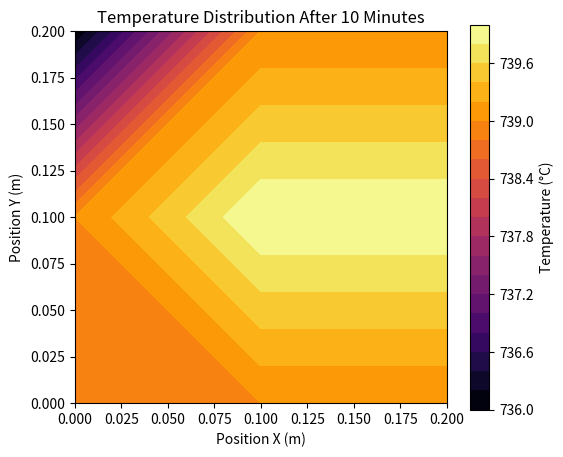

Write the Python code that produced this figure.
# --- coding: utf-8 -*-
"""
TITLE = Chapter 5 - Numerical Methods - Problem 5
DATE  = 2026.03.04
_____________________________________________________________________
DESCRIPTION:
1. Calculate the temperature distribution in a 3x3 grid after 10 minutes with convection boundaries
2. Plot the temperature distribution as a contour plot
_____________________________________________________________________
AUTHOR : [Nicholas Heling]
"""

# * IMPORTS *
# ? ================================================================ ?

# ! PYTHON TEMPLATES & LIBRARIES !
import numpy as np
import matplotlib.pyplot as plt

# * GLOBAL VARIABLES *
# ? ================================================================ ?
# HEAT TRANSFER PROPERTIES
THERMAL_CONDUCTIVITY = 120                  # W/m-K
CONVECTION_COEFFICIENT_WATER = 100          # W/m^2-K
CONVECTION_COEFFICIENT_AIR = 10             # W/m^2-K
ALPHA = 3.91e-6                             # m^2/s

# GEOMETRIC PROPERTIES
AREA = 0.80                                 # m^2
DELTA_X = DELTA_Y = 0.1                     # m
NX, NY = 3, 3                               # 3x3 half-grid  

# THERMAL PROPERTIES
INITIAL_TEMPERATURE = 800                   # °C
TEMPERATURE_INFINITY = 15                   # °C

# SIMULATION PROPERTIES
DELTA_T = 10                                # seconds


# * FUNCTION *
# ? ================================================================ ?

def ghost_convection(Tp: float, Bi: float, T_inf: float) -> float:
    """
    Ghost node temperature for convection boundary condition
    Args:
        Tp (float): Temperature at the boundary node
        Bi (float): Biot number
        T_inf (float): Temperature at infinity
    
    Returns:
        float: Ghost node temperature
    """
    return Tp - 2.0 * Bi * (Tp - T_inf)


def update_node(T: np.ndarray, j: int, i: int, fourier_number: float, bi_water: float, bi_air: float, T_inf: float) -> float:
    """
    Update a single node (j, i) using the finite difference method
    
    Grid Indexing:
      1   2   3
      4   5   6
      7   8   9
    
    Args:
        T (np.ndarray): Temperature array
        j (int): Row index
        i (int): Column index
        fourier_number (float): Fourier number
        bi_water (float): Biot number for water convection
        bi_air (float): Biot number for air convection
        T_inf (float): Temperature at infinity
    
    Returns:
        float: Updated temperature at node (j, i)
    """
    Tp = T[j, i]
    
    # West Neighbor
    if i - 1 >= 0:
        T_west = T[j, i - 1]
    else:
        # Left Boundary: Water Convection
        T_west = ghost_convection(Tp, bi_water, T_inf)
        
    # East Neighbor
    if i + 1 < T.shape[1]:
        T_east = T[j, i + 1]
    else:
        # Right Boundary: Symmetry 
        T_east = T_west
    
    # North Neighbor
    if j - 1 >= 0:
        T_north = T[j - 1, i]
    else:
        # Top Boundary: Air Convection
        T_north = ghost_convection(Tp, bi_air, T_inf)
    
    # South Neighbor
    if j + 1 < T.shape[0]:
        T_south = T[j + 1, i]
    else:
        # Bottom Boundary: Water Convection
        T_south = ghost_convection(Tp, bi_water, T_inf)
        
    # Explicit 2D Finite Difference Update
    return (1.0 -4.0 * fourier_number) * Tp + fourier_number * (T_west + T_east + T_north + T_south)
    
def plot_temperature(T: np.ndarray, dx: float) -> None:
    """
    Plot the temperature distribution as a contour plot
    
    Args:
        T (np.ndarray): Temperature array
        dx (float): Grid spacing in x and y directions
    """
    ny, nx = T.shape
    
    x = np.linspace(0, (nx - 1) * dx, nx)
    y = np.linspace(0, (ny - 1) * dx, ny)
    X, Y = np.meshgrid(x, y)
    
    plt.figure(figsize=(6, 5))
    contour = plt.contourf(X, Y, T, levels=20, cmap='inferno')
    plt.colorbar(contour, label='Temperature (°C)')
    
    plt.title('Temperature Distribution After 10 Minutes')
    plt.xlabel('Position X (m)')
    plt.ylabel('Position Y (m)')
    
    plt.gca().set_aspect('equal')    
    plt.show()


# * MAIN *
# ? ================================================================ ?

def main():
    """
    Main function to execute the finite difference simulation for the 3x3 grid with convection boundaries
    """
    
    # Calculate the number of time steps
    time_minutes = 10                                  
    n_steps = int((time_minutes * 60) / DELTA_T) + 1
    
    # Calculate the Fourier number and Biot numbers
    fourier_number = (ALPHA * DELTA_T) / (DELTA_X ** 2)
    bi_water = (CONVECTION_COEFFICIENT_WATER * DELTA_X) / THERMAL_CONDUCTIVITY
    bi_air = (CONVECTION_COEFFICIENT_AIR * DELTA_X) / THERMAL_CONDUCTIVITY
    
    # Initial Conditions
    T = np.full((NY, NX), INITIAL_TEMPERATURE)
    
    # Time-stepping loop
    for _ in range(n_steps):
        T_new = T.copy()
        for j in range (NY):
            for i in range(NX):
                T_new[j, i] = update_node(T, j, i, fourier_number, bi_water, bi_air, TEMPERATURE_INFINITY)
        T = T_new
    
    
    print ("Final Temperature Distribution (°C):")
    print (T)
    
    # Node Mapping:
    # 1   2   3
    # 4   5   6
    # 7   8   9
    print("\nNode Temperatures:")
    print(f"Node 1: {T[0, 0]:.2f} °C, Node 2: {T[0, 1]:.2f} °C, Node 3: {T[0, 2]:.2f} °C")
    print(f"Node 4: {T[1, 0]:.2f} °C, Node 5: {T[1, 1]:.2f} °C, Node 6: {T[1, 2]:.2f} °C")
    print(f"Node 7: {T[2, 0]:.2f} °C, Node 8: {T[2, 1]:.2f} °C, Node 9: {T[2, 2]:.2f} °C")
    
    # Plot the temperature distribution
    plot_temperature(T, DELTA_X)

        
        
# * EXECUTE *
# ? ================================================================ ?
if __name__ == "__main__":
    main()
